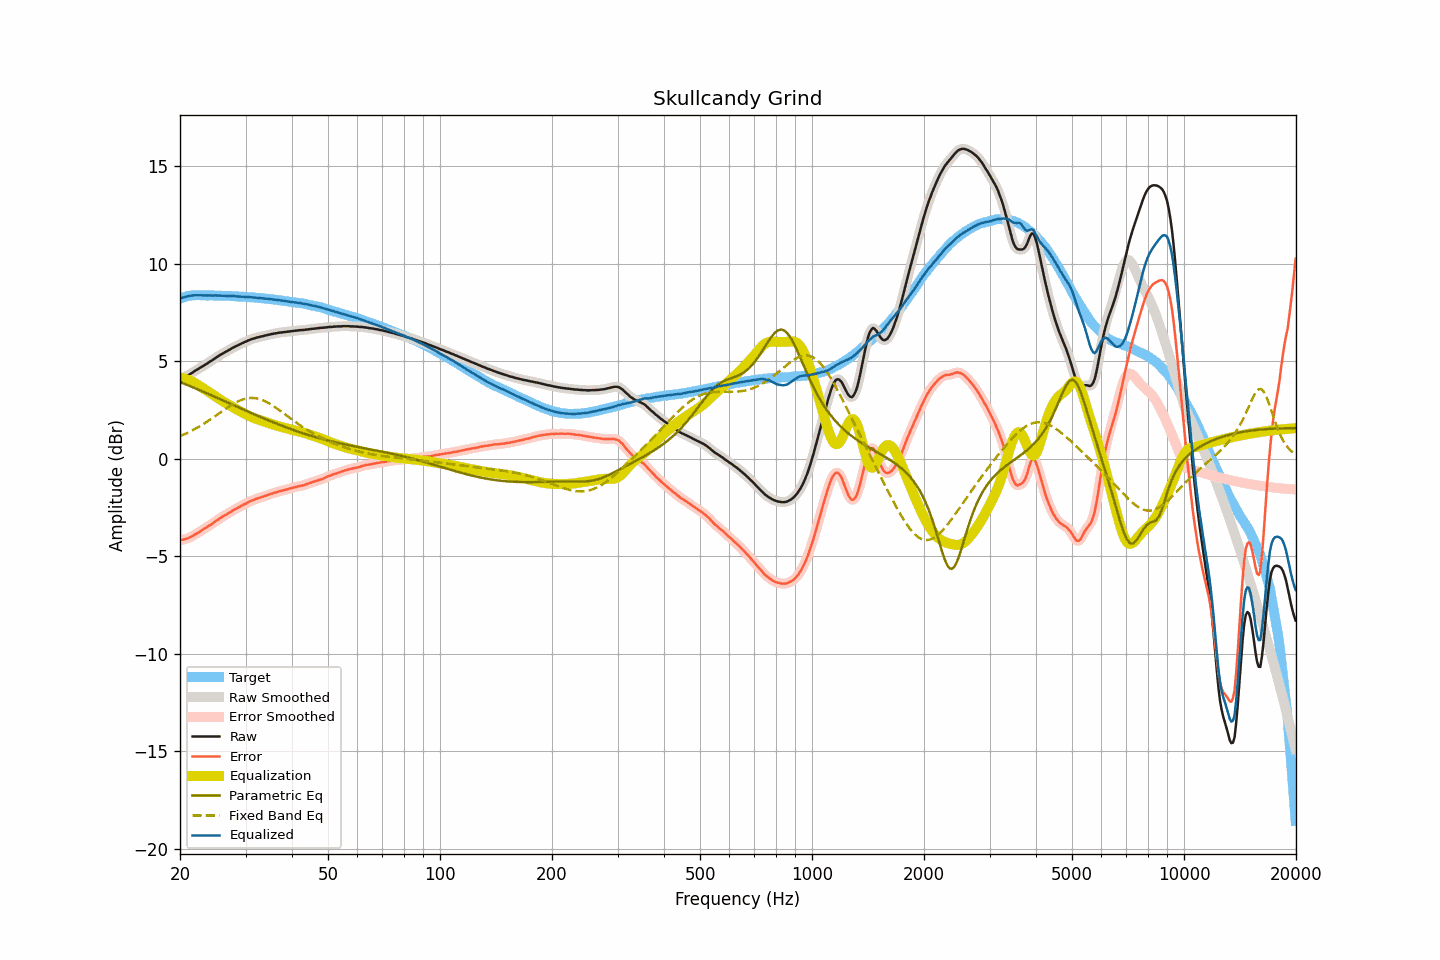

Values plotted in this chart, from the file beside it:
frequency, raw, smoothed, error, error_smoothed, equalization, parametric_eq, fixed_band_eq, equalized_raw, equalized_smoothed, target
20.00, 4.05, 4.05, -4.18, -4.17, 4.18, 3.94, 1.16, 8.22, 8.23, 8.22
20.20, 4.10, 4.09, -4.15, -4.16, 4.16, 3.91, 1.20, 8.26, 8.25, 8.25
20.40, 4.14, 4.14, -4.14, -4.14, 4.14, 3.88, 1.23, 8.28, 8.28, 8.28
20.61, 4.19, 4.19, -4.11, -4.12, 4.12, 3.84, 1.27, 8.30, 8.30, 8.30
20.81, 4.24, 4.24, -4.09, -4.10, 4.09, 3.81, 1.31, 8.33, 8.33, 8.33
21.02, 4.29, 4.29, -4.07, -4.07, 4.06, 3.78, 1.35, 8.35, 8.35, 8.36
21.23, 4.34, 4.34, -4.03, -4.04, 4.03, 3.74, 1.39, 8.36, 8.36, 8.37
21.44, 4.39, 4.39, -3.99, -3.99, 3.99, 3.71, 1.43, 8.38, 8.38, 8.38
21.66, 4.44, 4.44, -3.95, -3.95, 3.95, 3.67, 1.48, 8.38, 8.39, 8.39
21.87, 4.50, 4.49, -3.89, -3.90, 3.90, 3.64, 1.52, 8.40, 8.39, 8.39
22.09, 4.55, 4.55, -3.85, -3.85, 3.85, 3.60, 1.57, 8.40, 8.40, 8.40
22.31, 4.60, 4.60, -3.80, -3.80, 3.80, 3.57, 1.61, 8.40, 8.40, 8.40
22.54, 4.65, 4.65, -3.75, -3.75, 3.75, 3.53, 1.66, 8.39, 8.39, 8.40
22.76, 4.70, 4.70, -3.70, -3.70, 3.69, 3.50, 1.71, 8.39, 8.39, 8.39
22.99, 4.75, 4.75, -3.64, -3.64, 3.64, 3.46, 1.76, 8.39, 8.39, 8.38
23.22, 4.80, 4.80, -3.59, -3.59, 3.59, 3.43, 1.81, 8.39, 8.39, 8.38
23.45, 4.85, 4.85, -3.54, -3.53, 3.54, 3.39, 1.87, 8.39, 8.39, 8.38
23.69, 4.90, 4.90, -3.49, -3.48, 3.48, 3.35, 1.92, 8.38, 8.38, 8.38
23.92, 4.96, 4.95, -3.42, -3.43, 3.43, 3.32, 1.97, 8.39, 8.38, 8.38
24.16, 5.01, 5.01, -3.38, -3.38, 3.37, 3.28, 2.03, 8.38, 8.38, 8.39
24.40, 5.06, 5.06, -3.33, -3.32, 3.32, 3.25, 2.09, 8.38, 8.38, 8.39
24.65, 5.12, 5.12, -3.26, -3.27, 3.26, 3.21, 2.14, 8.38, 8.38, 8.38
24.89, 5.18, 5.17, -3.20, -3.21, 3.21, 3.17, 2.20, 8.39, 8.38, 8.38
25.14, 5.23, 5.23, -3.15, -3.15, 3.15, 3.14, 2.26, 8.38, 8.38, 8.38
25.39, 5.28, 5.28, -3.10, -3.09, 3.10, 3.10, 2.32, 8.37, 8.38, 8.38
25.65, 5.34, 5.33, -3.04, -3.04, 3.04, 3.06, 2.38, 8.38, 8.37, 8.37
25.91, 5.38, 5.38, -2.99, -2.99, 2.99, 3.03, 2.43, 8.37, 8.37, 8.36
26.16, 5.43, 5.43, -2.94, -2.94, 2.94, 2.99, 2.49, 8.37, 8.37, 8.36
26.43, 5.48, 5.47, -2.89, -2.89, 2.89, 2.95, 2.55, 8.37, 8.36, 8.36
26.69, 5.52, 5.52, -2.84, -2.84, 2.84, 2.92, 2.61, 8.36, 8.36, 8.36
26.96, 5.57, 5.56, -2.79, -2.80, 2.79, 2.88, 2.66, 8.36, 8.35, 8.36
27.23, 5.61, 5.61, -2.75, -2.75, 2.74, 2.84, 2.71, 8.35, 8.35, 8.36
27.50, 5.66, 5.66, -2.70, -2.70, 2.69, 2.80, 2.77, 8.35, 8.35, 8.36
27.77, 5.71, 5.70, -2.64, -2.64, 2.65, 2.77, 2.81, 8.35, 8.35, 8.34
28.05, 5.75, 5.75, -2.60, -2.59, 2.60, 2.73, 2.86, 8.34, 8.35, 8.34
28.33, 5.79, 5.79, -2.55, -2.55, 2.55, 2.69, 2.91, 8.34, 8.34, 8.33
28.62, 5.83, 5.83, -2.50, -2.50, 2.50, 2.66, 2.95, 8.33, 8.33, 8.33
28.90, 5.87, 5.87, -2.46, -2.46, 2.46, 2.62, 2.98, 8.33, 8.33, 8.33
29.19, 5.91, 5.91, -2.41, -2.42, 2.41, 2.58, 3.02, 8.32, 8.32, 8.32
29.48, 5.95, 5.95, -2.38, -2.37, 2.37, 2.55, 3.05, 8.32, 8.32, 8.33
29.78, 5.99, 5.98, -2.33, -2.33, 2.33, 2.51, 3.07, 8.31, 8.31, 8.31
30.08, 6.02, 6.02, -2.30, -2.29, 2.29, 2.47, 3.09, 8.30, 8.31, 8.31
30.38, 6.06, 6.06, -2.24, -2.24, 2.25, 2.44, 3.11, 8.30, 8.30, 8.30
30.68, 6.10, 6.09, -2.20, -2.20, 2.21, 2.40, 3.12, 8.30, 8.30, 8.30
30.99, 6.13, 6.13, -2.16, -2.16, 2.17, 2.36, 3.13, 8.29, 8.29, 8.29
31.30, 6.16, 6.15, -2.13, -2.13, 2.13, 2.33, 3.12, 8.29, 8.29, 8.28
31.61, 6.18, 6.18, -2.10, -2.10, 2.10, 2.29, 3.12, 8.27, 8.28, 8.28
31.93, 6.21, 6.20, -2.06, -2.06, 2.07, 2.26, 3.11, 8.27, 8.27, 8.27
32.24, 6.23, 6.23, -2.03, -2.04, 2.04, 2.22, 3.10, 8.26, 8.26, 8.26
32.57, 6.25, 6.25, -2.01, -2.01, 2.01, 2.19, 3.08, 8.25, 8.26, 8.25
32.89, 6.27, 6.27, -1.98, -1.98, 1.98, 2.15, 3.05, 8.25, 8.25, 8.25
33.22, 6.29, 6.29, -1.95, -1.95, 1.95, 2.12, 3.02, 8.24, 8.24, 8.24
33.55, 6.31, 6.31, -1.93, -1.93, 1.92, 2.08, 2.99, 8.23, 8.23, 8.24
33.89, 6.33, 6.33, -1.90, -1.90, 1.90, 2.05, 2.95, 8.22, 8.22, 8.22
34.23, 6.35, 6.35, -1.87, -1.87, 1.87, 2.01, 2.91, 8.22, 8.22, 8.22
34.57, 6.37, 6.37, -1.84, -1.84, 1.84, 1.98, 2.87, 8.21, 8.21, 8.21
34.92, 6.39, 6.39, -1.81, -1.81, 1.81, 1.94, 2.82, 8.20, 8.20, 8.19
35.27, 6.41, 6.40, -1.78, -1.78, 1.78, 1.91, 2.77, 8.19, 8.19, 8.19
35.62, 6.42, 6.42, -1.76, -1.76, 1.76, 1.88, 2.72, 8.17, 8.18, 8.18
35.97, 6.44, 6.43, -1.73, -1.73, 1.73, 1.84, 2.66, 8.17, 8.17, 8.16
... 635 more rows
